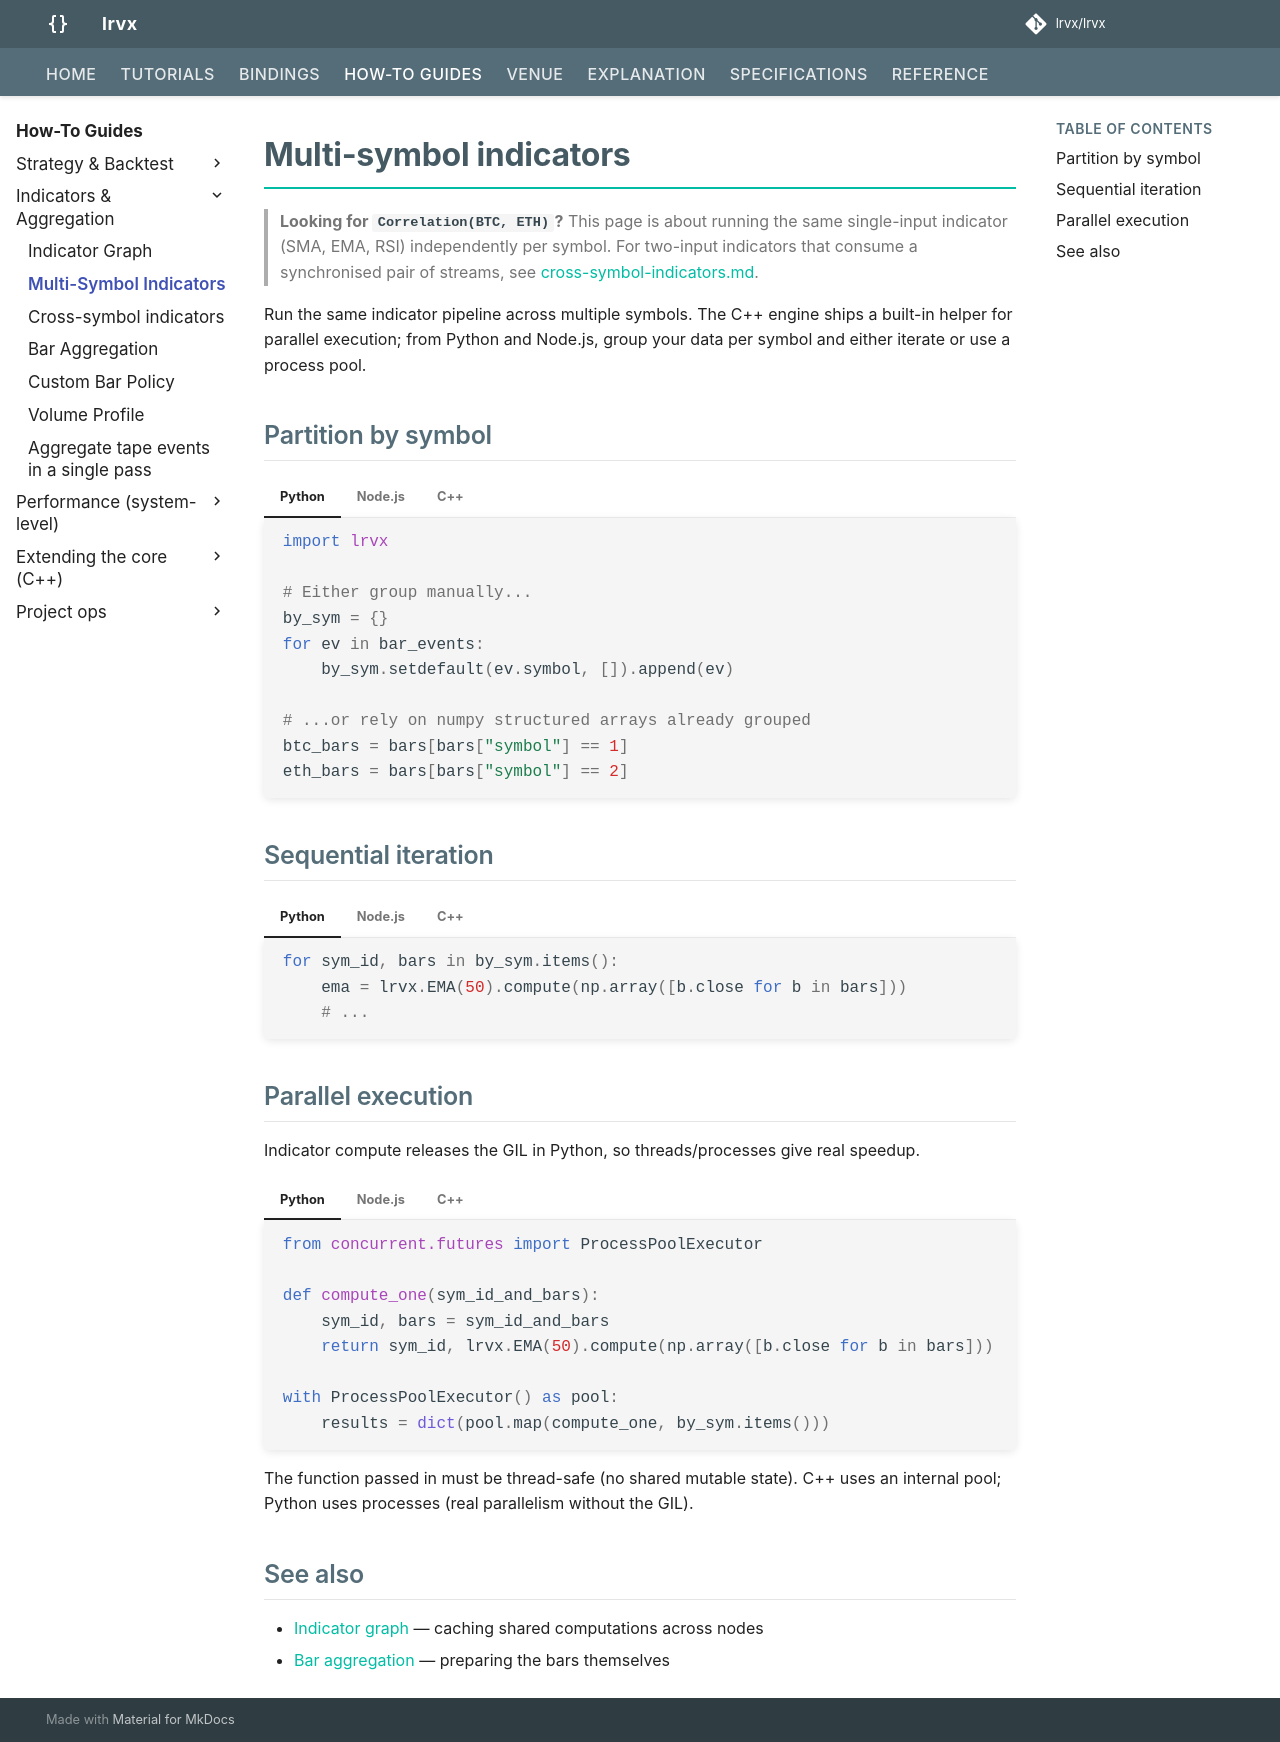

repository: FLOX-Foundation/flox · page: how-to/multi-symbol-indicators/index.html · generator: mkdocs

# Multi-symbol indicators

> **Looking for `Correlation(BTC, ETH)`?** This page is about
> running the same single-input indicator (SMA, EMA, RSI)
> independently per symbol. For two-input indicators that consume
> a synchronised pair of streams, see
> [cross-symbol-indicators.md](cross-symbol-indicators.md).

Run the same indicator pipeline across multiple symbols. The C++ engine ships a built-in helper for parallel execution; from Python and Node.js, group your data per symbol and either iterate or use a process pool.

## Partition by symbol

=== "Python"

    ```python
    import flox_py as flox

    # Either group manually...
    by_sym = {}
    for ev in bar_events:
        by_sym.setdefault(ev.symbol, []).append(ev)

    # ...or rely on numpy structured arrays already grouped
    btc_bars = bars[bars["symbol"] == 1]
    eth_bars = bars[bars["symbol"] == 2]
    ```

=== "Node.js"

    ```javascript
    const bySym = new Map();
    for (const ev of barEvents) {
      if (!bySym.has(ev.symbol)) bySym.set(ev.symbol, []);
      bySym.get(ev.symbol).push(ev);
    }
    ```

=== "C++"

    ```cpp
    #include "flox/indicator/multi_symbol.h"
    using namespace flox::indicator;

    // from BarEvents (each carries a symbol ID)
    auto data = partitionBySymbol(barEvents);

    // or from parallel arrays
    auto data = partitionBySymbol(bars, symbolIds);
    ```

## Sequential iteration

=== "Python"

    ```python
    for sym_id, bars in by_sym.items():
        ema = flox.EMA(50).compute(np.array([b.close for b in bars]))
        # ...
    ```

=== "Node.js"

    ```javascript
    for (const [sym, bars] of bySym) {
      const closes = Float64Array.from(bars.map(b => b.close));
      const ema = new flox.EMA(50).compute(closes);
      // ...
    }
    ```

=== "C++"

    ```cpp
    forEachSymbol(data, [](SymbolId sym, std::span<const Bar> bars) {
        auto ema = EMA(50).compute(indicator::close(bars));
        // ...
    });
    ```

## Parallel execution

Indicator compute releases the GIL in Python, so threads/processes give real speedup.

=== "Python"

    ```python
    from concurrent.futures import ProcessPoolExecutor

    def compute_one(sym_id_and_bars):
        sym_id, bars = sym_id_and_bars
        return sym_id, flox.EMA(50).compute(np.array([b.close for b in bars]))

    with ProcessPoolExecutor() as pool:
        results = dict(pool.map(compute_one, by_sym.items()))
    ```

=== "Node.js"

    Use [`worker_threads`](https://nodejs.org/api/worker_threads.html) or a tool like `piscina` to fan-out per symbol.

=== "C++"

    ```cpp
    forEachSymbolParallel(data,
        [](SymbolId sym, std::span<const Bar> bars) {
            auto ema = EMA(50).compute(indicator::close(bars));
            // ...
        },
        /*threads=*/0);   // 0 = all cores
    ```

The function passed in must be thread-safe (no shared mutable state). C++ uses an internal pool; Python uses processes (real parallelism without the GIL).

## See also

- [Indicator graph](indicator-graph.md) — caching shared computations across nodes
- [Bar aggregation](bar-aggregation.md) — preparing the bars themselves
